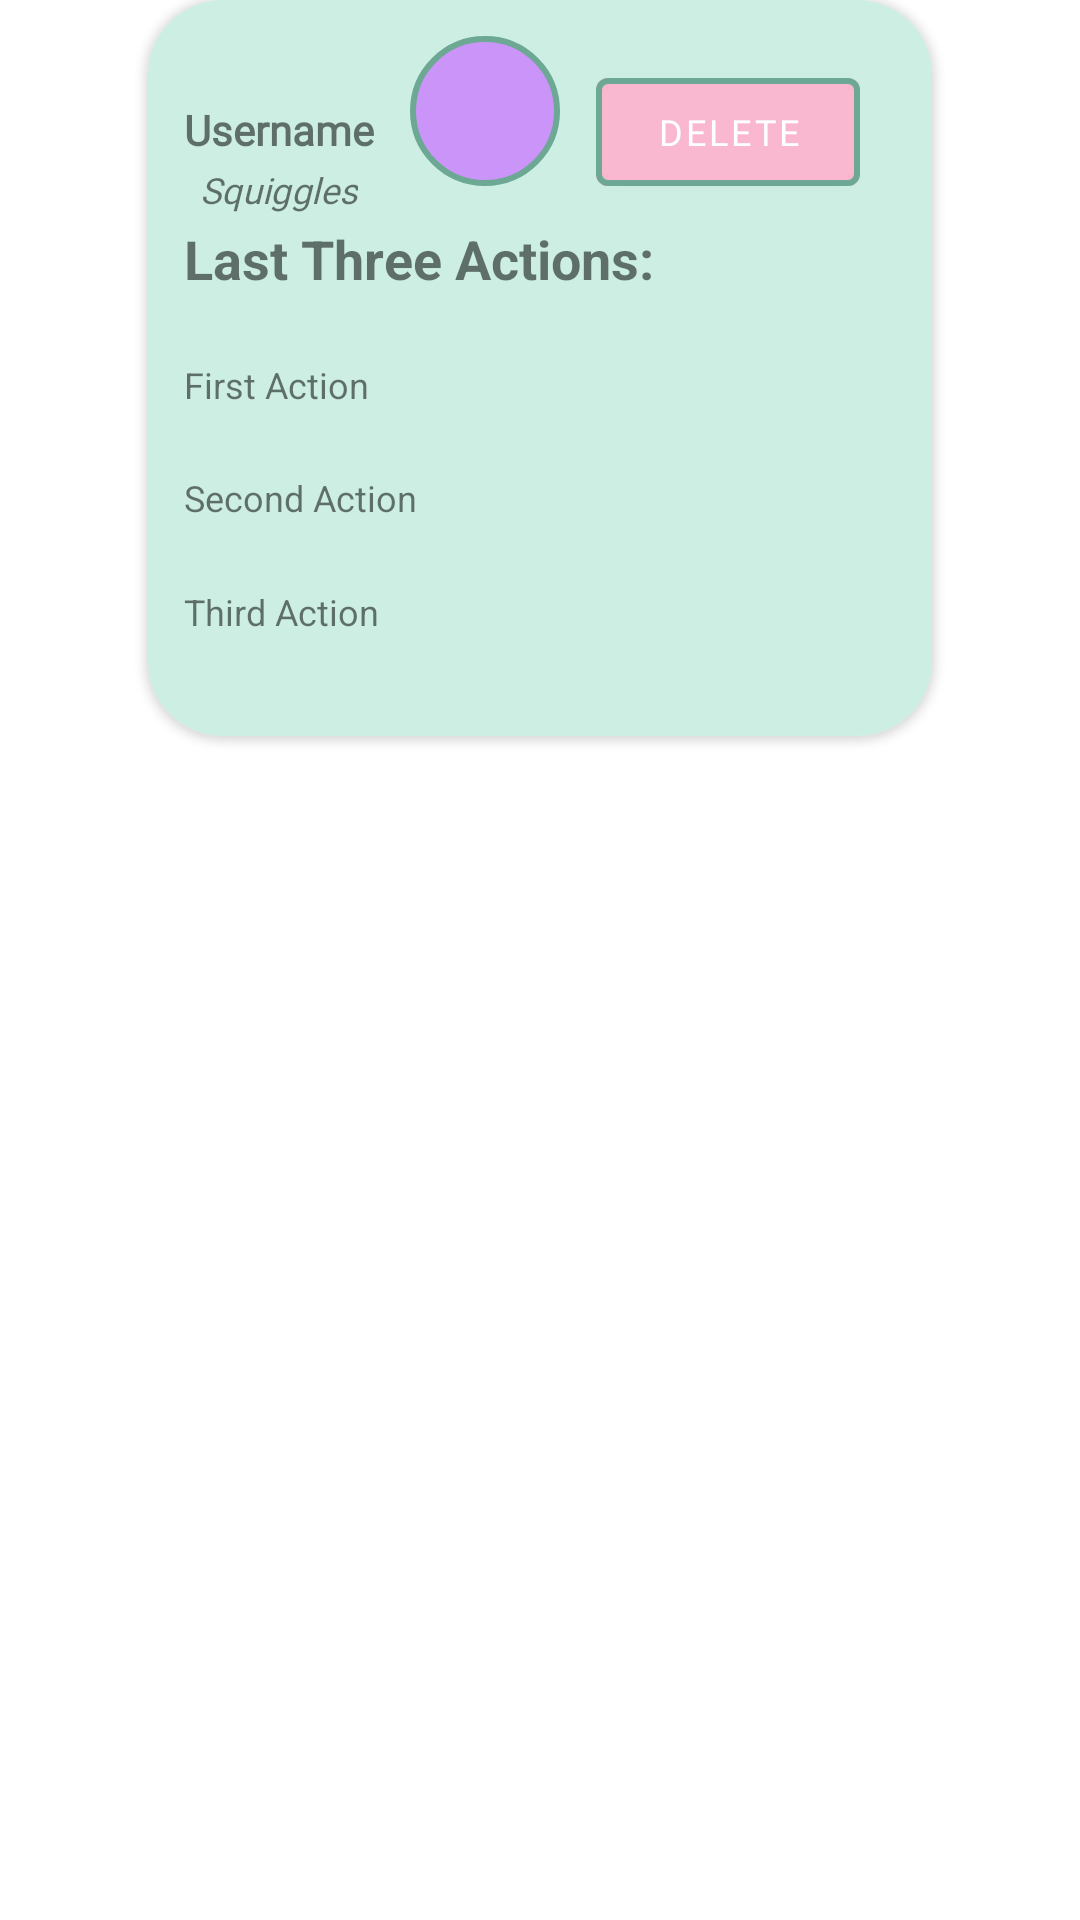

Here is an Android app screen rendered from its layout file. Give the layout XML and the strings, colors and styles it references.
<!-- AndroidManifest.xml: application theme Theme.PocketPixelPets -->
<!-- res/layout/recycler_view_row.xml -->
<?xml version="1.0" encoding="utf-8"?>
<LinearLayout xmlns:android="http://schemas.android.com/apk/res/android"
    xmlns:app="http://schemas.android.com/apk/res-auto"
    android:layout_width="match_parent"
    android:layout_height="wrap_content"
    android:gravity="center_horizontal">

    <androidx.cardview.widget.CardView
        android:layout_width="wrap_content"
        android:layout_height="wrap_content"
        android:layout_gravity="center_horizontal"
        android:layout_marginBottom="25dp"
        app:cardCornerRadius="25dp">

        <androidx.constraintlayout.widget.ConstraintLayout
            android:layout_width="wrap_content"
            android:layout_height="wrap_content"
            android:background="#CDEFE3"
            android:padding="12dp">

            <TextView
                android:id="@+id/userNameTextView"
                android:layout_width="wrap_content"
                android:layout_height="wrap_content"
                android:layout_marginEnd="12dp"
                android:fontFamily="@font/nokiafc22"
                android:text="@string/username"
                android:textStyle="bold"
                app:layout_constraintBottom_toTopOf="@+id/lastThreeActionsTextView"
                app:layout_constraintEnd_toStartOf="@+id/petColorImageView"
                app:layout_constraintStart_toStartOf="parent"
                app:layout_constraintTop_toTopOf="parent" />

            <TextView
                android:id="@+id/petNameTextView"
                android:layout_width="wrap_content"
                android:layout_height="wrap_content"
                android:layout_marginEnd="12dp"
                android:fontFamily="@font/nokiafc22"
                android:text="@string/squiggles"
                android:textSize="12sp"
                android:textStyle="italic"
                app:layout_constraintBottom_toTopOf="@+id/lastThreeActionsTextView"
                app:layout_constraintEnd_toStartOf="@+id/petColorImageView"
                app:layout_constraintStart_toStartOf="parent"
                app:layout_constraintTop_toBottomOf="@id/userNameTextView" />

            <ImageView
                android:id="@+id/petColorImageView"
                android:layout_width="50dp"
                android:layout_height="50dp"
                android:layout_marginEnd="12dp"
                android:layout_marginBottom="12dp"
                android:contentDescription="@string/color_of_pet"
                app:layout_constraintBottom_toTopOf="@+id/lastThreeActionsTextView"
                app:layout_constraintEnd_toStartOf="@+id/deleteUserButton"
                app:srcCompat="@drawable/button_circle" />

            <com.google.android.material.button.MaterialButton
                android:id="@+id/deleteUserButton"
                android:layout_width="wrap_content"
                android:layout_height="wrap_content"
                android:layout_marginEnd="12dp"
                android:backgroundTint="#F9B8D0"
                android:fontFamily="@font/nokiafc22"
                android:text="@string/delete"
                android:textSize="12sp"
                app:layout_constraintBaseline_toBaselineOf="@id/userNameTextView"
                app:layout_constraintBottom_toTopOf="@+id/lastThreeActionsTextView"
                app:layout_constraintEnd_toEndOf="parent"
                app:strokeColor="#6CA893"
                app:strokeWidth="2dp" />

            <TextView
                android:id="@+id/lastThreeActionsTextView"
                android:layout_width="wrap_content"
                android:layout_height="wrap_content"
                android:text="@string/last_three_actions"
                android:textSize="18sp"
                android:textStyle="bold"
                app:layout_constraintBottom_toTopOf="@id/firstNewestActionTextView"
                app:layout_constraintStart_toStartOf="parent"
                app:layout_constraintTop_toBottomOf="@id/userNameTextView" />

            <TextView
                android:id="@+id/firstNewestActionTextView"
                android:layout_width="wrap_content"
                android:layout_height="wrap_content"
                android:text="@string/first_action"
                android:textSize="12sp"
                app:layout_constraintBottom_toTopOf="@id/secondNewestActionTextView"
                app:layout_constraintStart_toStartOf="parent"
                app:layout_constraintTop_toBottomOf="@id/lastThreeActionsTextView" />

            <TextView
                android:id="@+id/secondNewestActionTextView"
                android:layout_width="wrap_content"
                android:layout_height="wrap_content"
                android:text="@string/second_action"
                android:textSize="12sp"
                app:layout_constraintBottom_toTopOf="@id/thirdNewestActionTextView"
                app:layout_constraintStart_toStartOf="parent"
                app:layout_constraintTop_toBottomOf="@id/firstNewestActionTextView" />

            <TextView
                android:id="@+id/thirdNewestActionTextView"
                android:layout_width="wrap_content"
                android:layout_height="wrap_content"
                android:text="@string/third_action"
                android:textSize="12sp"
                app:layout_constraintBottom_toBottomOf="parent"
                app:layout_constraintStart_toStartOf="parent"
                app:layout_constraintTop_toBottomOf="@id/secondNewestActionTextView" />
        </androidx.constraintlayout.widget.ConstraintLayout>
    </androidx.cardview.widget.CardView>
</LinearLayout>
<!-- resources referenced by this layout -->
<resources>
  <!-- drawable button_circle (drawable) -->
  <?xml version="1.0" encoding="utf-8"?>
  <shape xmlns:android="http://schemas.android.com/apk/res/android"
      android:shape="oval">
      <solid android:color="@color/pet_purple"/>
      <stroke
          android:width="2dp"
          android:color="@color/header_text_color"/>
  </shape>
  <string name="color_of_pet">Color of pet</string>
  <string name="delete">Delete</string>
  <string name="first_action">First Action</string>
  <string name="last_three_actions">Last Three Actions:</string>
  <string name="second_action">Second Action</string>
  <string name="squiggles">Squiggles</string>
  <string name="third_action">Third Action</string>
  <string name="username">Username</string>
  <style name="Theme.PocketPixelPets" parent="Base.Theme.PocketPixelPets" />
  <color name="pet_purple">#CA94F8</color>
  <color name="header_text_color">#6CA893</color>
  <style name="Base.Theme.PocketPixelPets" parent="Theme.MaterialComponents.DayNight.DarkActionBar">
          
          
          <item name="android:windowActivityTransitions">true</item>
  
          
          <item name="actionBarStyle">@style/Widget.PocketPixelPets.ActionBar</item>
  
          
          <item name="actionBarTheme">@style/ThemeOverlay.PocketPixelPets.ActionBar</item>
      </style>
  <style name="Widget.PocketPixelPets.ActionBar" parent="Widget.MaterialComponents.ActionBar.Solid">
          <item name="background">@color/appBackgroundColor</item>
          <item name="elevation">0dp</item>
      </style>
  <style name="ThemeOverlay.PocketPixelPets.ActionBar" parent="ThemeOverlay.MaterialComponents.Dark.ActionBar">
          <item name="android:textColorPrimary">#6CA893</item>
          <item name="actionMenuTextColor">#6CA893</item>
  
          
          <item name="android:shadowColor">#26243A32</item>
          <item name="android:shadowDx">5</item>
          <item name="android:shadowDy">5</item>
          <item name="android:shadowRadius">2</item>
      </style>
  <color name="appBackgroundColor">#E9FFF6</color>
</resources>
